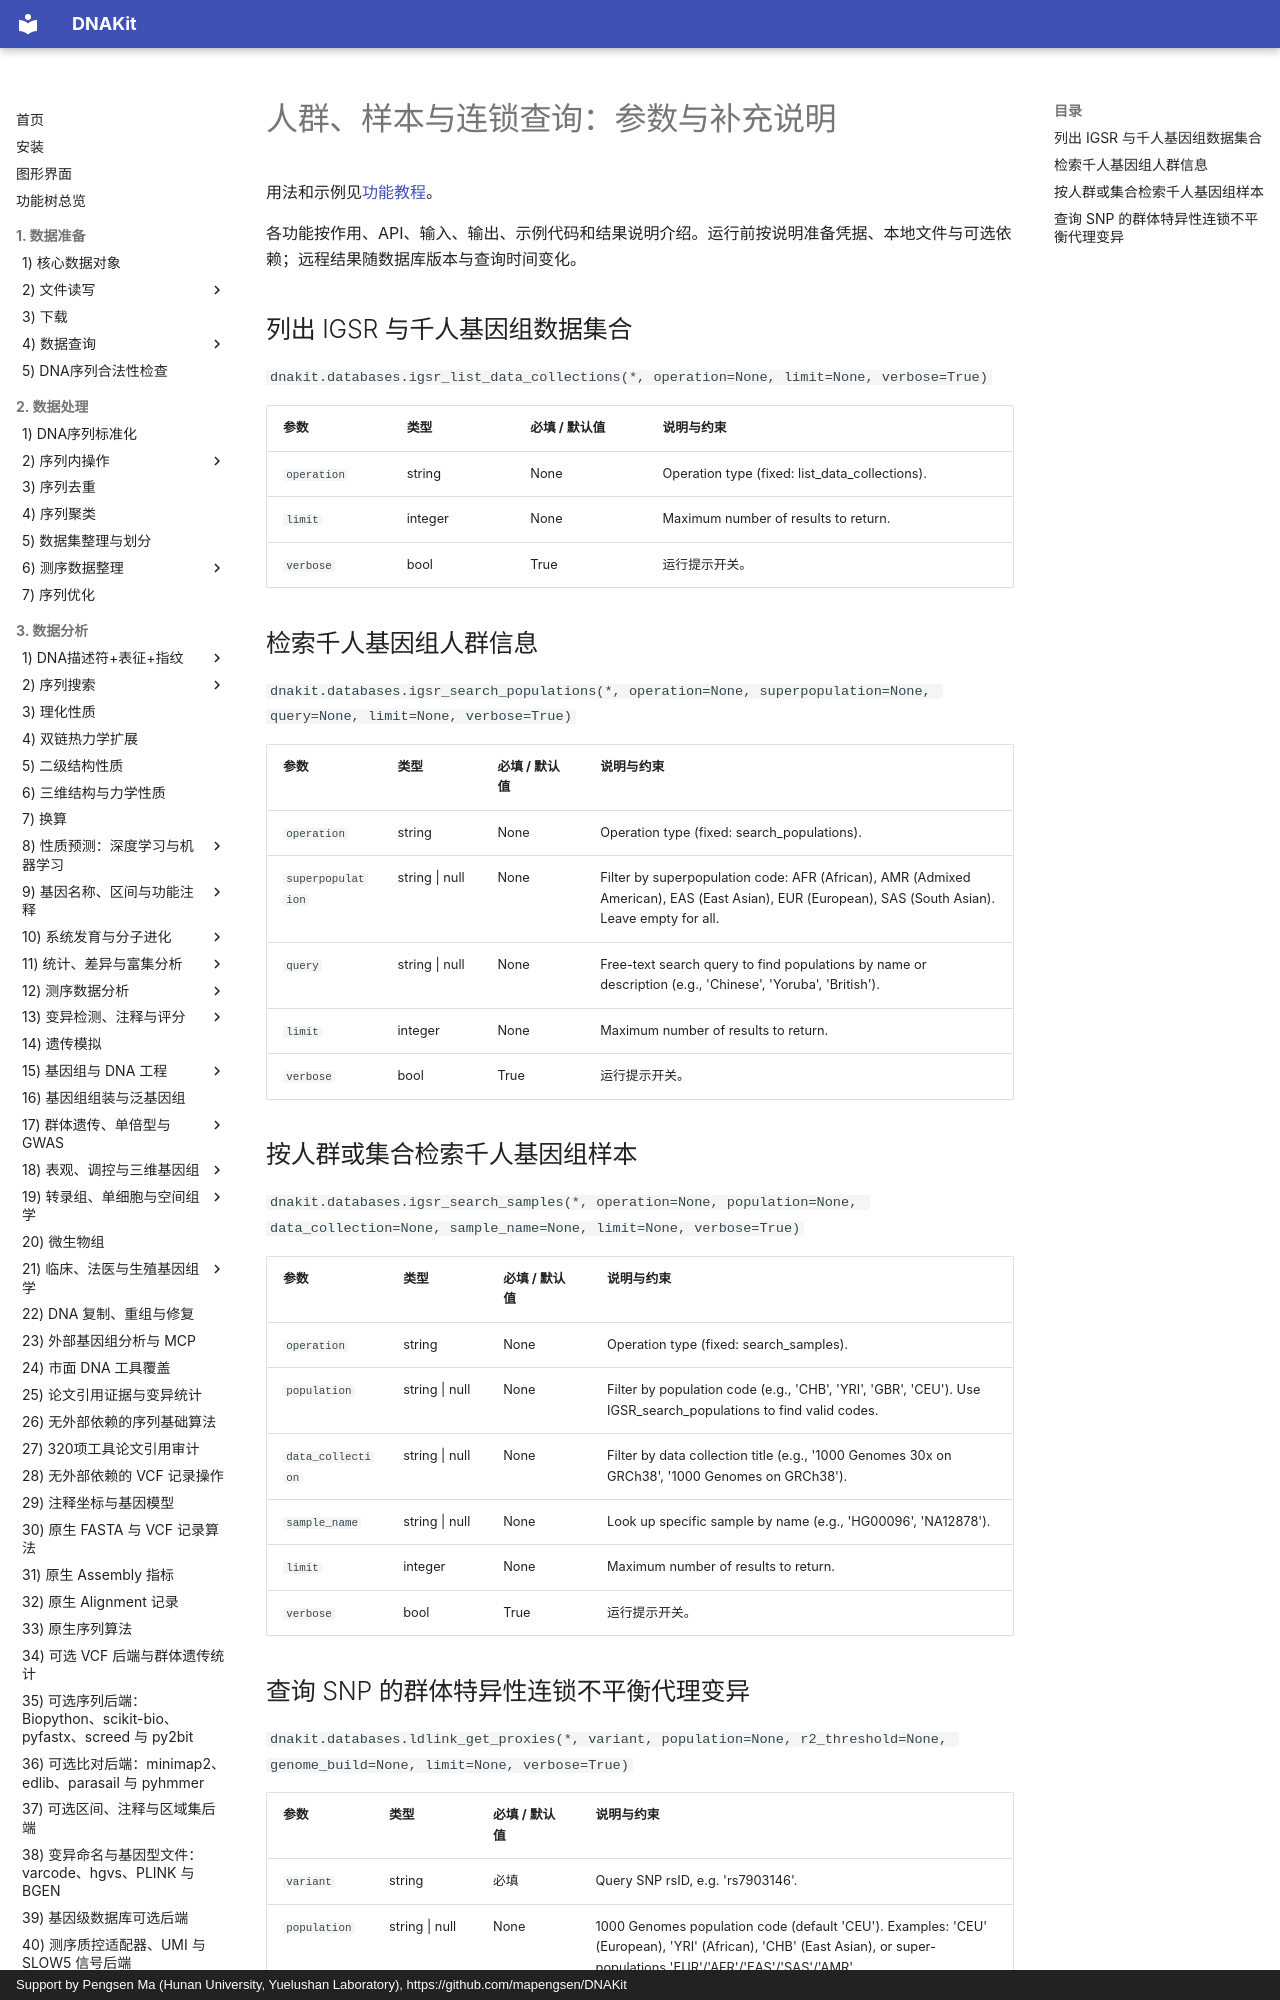

repository: mapengsen/DNAKit · page: faq/api/22_database_query_population_resources/index.html · generator: mkdocs · copyright: Support by Pengsen Ma (Hunan University, Yuelushan Laboratory), https://github.com/mapengsen/DNAKit

# 人群、样本与连锁查询：参数与补充说明

用法和示例见[功能教程](../../api/features/22_database_query_population_resources.md)。

各功能按作用、API、输入、输出、示例代码和结果说明介绍。运行前按说明准备凭据、本地文件与可选依赖；远程结果随数据库版本与查询时间变化。

## 列出 IGSR 与千人基因组数据集合 {#dnakit.databases.igsr_list_data_collections-parameters}

`dnakit.databases.igsr_list_data_collections(*, operation=None, limit=None, verbose=True)`

| 参数 | 类型 | 必填 / 默认值 | 说明与约束 |
| --- | --- | --- | --- |
| `operation` | string | None | Operation type (fixed: list_data_collections). {&quot;enum&quot;: &#91;&quot;list_data_collections&quot;&#93;, &quot;default&quot;: &quot;list_data_collections&quot;} |
| `limit` | integer | None | Maximum number of results to return. {&quot;default&quot;: 50, &quot;minimum&quot;: 1, &quot;maximum&quot;: 100} |
| `verbose` | bool | True | 运行提示开关。 |
